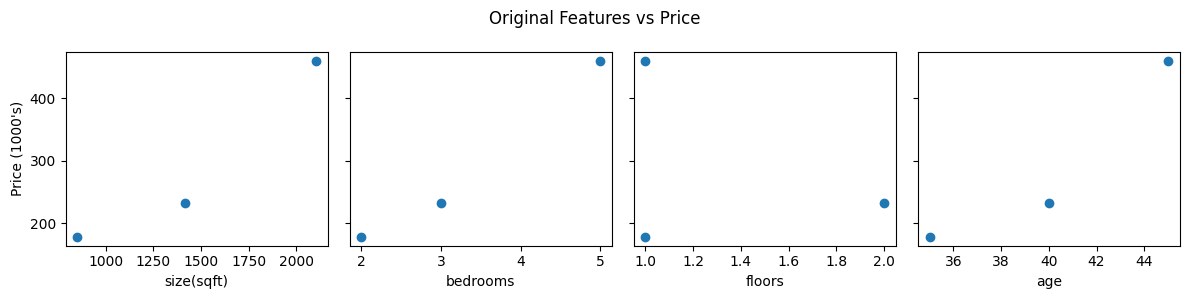
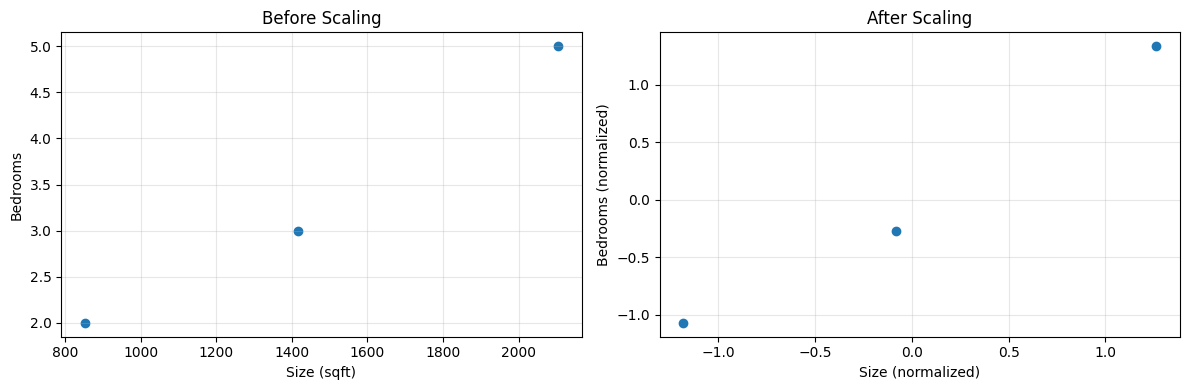
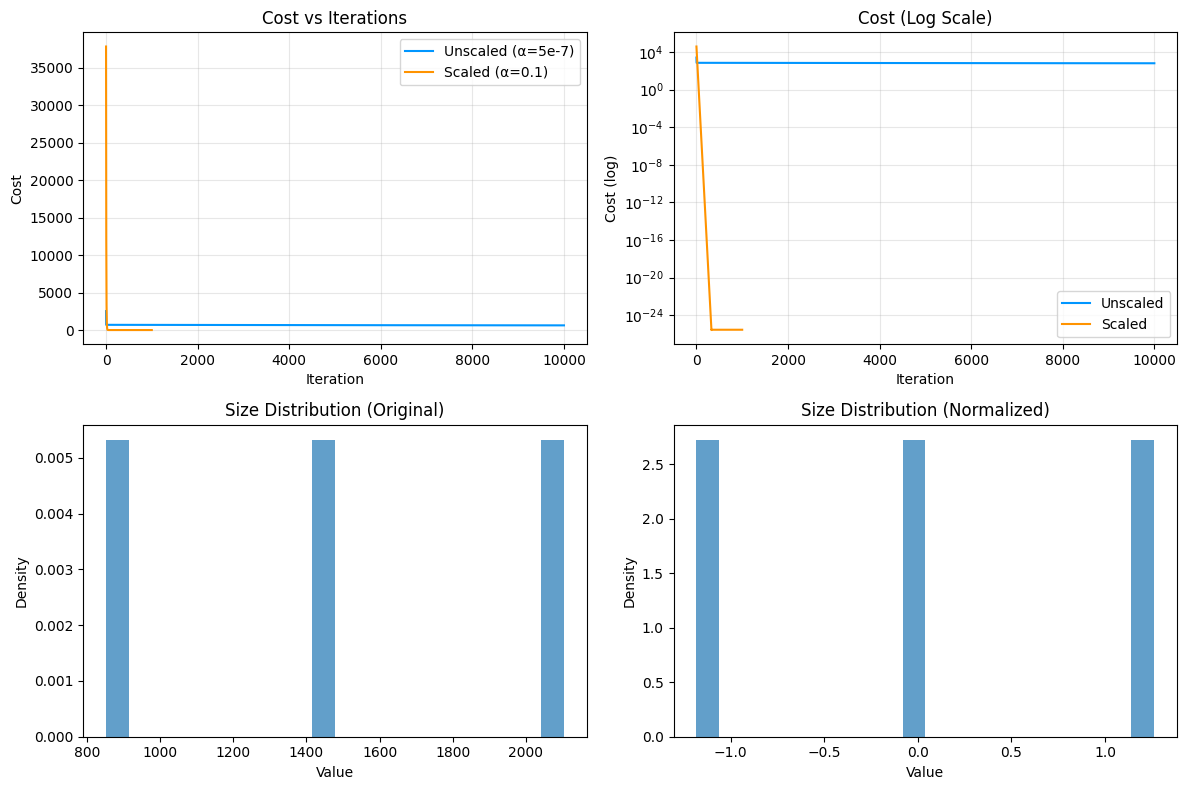

Generate these figures, in order, with matplotlib:
import numpy as np
import matplotlib.pyplot as plt
import copy, math

# ====== DEFINE MISSING FUNCTIONS ======
# Since lab_utils_multi doesn't exist, we'll create our own versions

def load_house_data():
    """Load housing dataset"""
    X_train = np.array([[2104, 5, 1, 45], 
                       [1416, 3, 2, 40], 
                       [852, 2, 1, 35]])
    y_train = np.array([460, 232, 178])
    return X_train, y_train

def zscore_normalize_features(X):
    """Normalize features to have mean=0 and std=1"""
    mu = np.mean(X, axis=0)                 
    sigma = np.std(X, axis=0)                  
    X_norm = (X - mu) / sigma
    
    return (X_norm, mu, sigma)

def plot_cost_i_w(X_train, y_train, w_final, b_final):
    """Plot cost vs iterations"""
    # We'll use a simplified version - you can implement the full one if needed
    print("plot_cost_i_w: This function needs full implementation")
    return

def norm_plot(ax, data):
    """Create normalized distribution plot"""
    # Simplified version
    ax.hist(data, bins=20, density=True, alpha=0.7)
    ax.set_xlabel('Value')
    ax.set_ylabel('Density')
    return ax

def plt_equal_scale(X_train_norm, X_train):
    """Plot comparing scaled vs unscaled features"""
    fig, ax = plt.subplots(1, 2, figsize=(12, 4))
    
    # Before scaling
    ax[0].scatter(X_train[:, 0], X_train[:, 1])
    ax[0].set_xlabel('Size (sqft)')
    ax[0].set_ylabel('Bedrooms')
    ax[0].set_title('Before Scaling')
    ax[0].grid(True, alpha=0.3)
    
    # After scaling
    ax[1].scatter(X_train_norm[:, 0], X_train_norm[:, 1])
    ax[1].set_xlabel('Size (normalized)')
    ax[1].set_ylabel('Bedrooms (normalized)')
    ax[1].set_title('After Scaling')
    ax[1].grid(True, alpha=0.3)
    
    plt.tight_layout()
    return fig, ax

def run_gradient_descent(X, y, w_in, b_in, alpha, num_iters, feature_scaling=True):
    """Run gradient descent with optional feature scaling"""
    
    if feature_scaling:
        X_norm, mu, sigma = zscore_normalize_features(X)
        print(f"\nNormalized features. μ={mu}, σ={sigma}")
        X_used = X_norm
    else:
        X_used = X
    
    # Gradient descent implementation
    w = copy.deepcopy(w_in)
    b = b_in
    m, n = X_used.shape
    
    J_history = []
    w_history = []
    
    for i in range(num_iters):
        # Compute gradient
        dj_dw = np.zeros(n)
        dj_db = 0.
        
        for i in range(m):
            error = (np.dot(X_used[i], w) + b) - y[i]
            for j in range(n):
                dj_dw[j] += error * X_used[i, j]
            dj_db += error
            
        dj_dw = dj_dw / m
        dj_db = dj_db / m
        
        # Update parameters
        w = w - alpha * dj_dw
        b = b - alpha * dj_db
        
        # Save history for plotting
        if i < 100000:
            # Compute cost
            cost = 0.
            for i in range(m):
                f_wb = np.dot(X_used[i], w) + b
                cost += (f_wb - y[i])**2
            cost = cost / (2 * m)
            J_history.append(cost)
            w_history.append(w.copy())
    
    # Convert weights back if using normalized features
    if feature_scaling:
        w_original = w / sigma
        b_original = b - np.dot(mu / sigma, w)
        return w_original, b_original, J_history, w_history
    
    return w, b, J_history, w_history

# Color dictionary (dlc)
dlc = dict(dlblue = '#0096ff', dlorange = '#FF9300', dldarkred='#C00000', 
           dlmagenta='#FF40FF', dlpurple='#7030A0', dldarkblue='#0D5BDC')

# ====== MAIN CODE ======
np.set_printoptions(precision=2)

# Try to load style, but continue if not found
try:
    plt.style.use('./deeplearning.mplstyle')
    print("Using custom style")
except:
    plt.style.use('default')
    print("Using default matplotlib style")

# Load data
print("Loading housing data...")
X_train, y_train = load_house_data()
print(f"X shape: {X_train.shape}, y shape: {y_train.shape}")

# ====== VISUALIZE DATA ======
X_features = ['size(sqft)', 'bedrooms', 'floors', 'age']

fig, ax = plt.subplots(1, 4, figsize=(12, 3), sharey=True)
for i in range(len(ax)):
    ax[i].scatter(X_train[:, i], y_train)
    ax[i].set_xlabel(X_features[i])
ax[0].set_ylabel("Price (1000's)")
plt.suptitle("Original Features vs Price")
plt.tight_layout()
plt.show()

# ====== FEATURE SCALING DEMONSTRATION ======
print("\n" + "="*60)
print("FEATURE SCALING DEMONSTRATION")
print("="*60)

# Show feature statistics
print("\nOriginal feature statistics:")
print(f"Size:      mean={np.mean(X_train[:,0]):.1f}, std={np.std(X_train[:,0]):.1f}")
print(f"Bedrooms:  mean={np.mean(X_train[:,1]):.1f}, std={np.std(X_train[:,1]):.1f}")
print(f"Floors:    mean={np.mean(X_train[:,2]):.1f}, std={np.std(X_train[:,2]):.1f}")
print(f"Age:       mean={np.mean(X_train[:,3]):.1f}, std={np.std(X_train[:,3]):.1f}")

# Normalize features
X_norm, mu, sigma = zscore_normalize_features(X_train)
print(f"\nNormalized feature statistics:")
print(f"All features now have mean≈0, std≈1")

# Show scaling effect
fig, axes = plt_equal_scale(X_norm, X_train)
plt.show()

# ====== GRADIENT DESCENT WITH DIFFERENT SETTINGS ======
print("\n" + "="*60)
print("GRADIENT DESCENT: SCALED vs UNSCALED")
print("="*60)

# Initial parameters
initial_w = np.zeros(X_train.shape[1])
initial_b = 0.

# Test 1: UNSCALED with tiny alpha
print("\n1. UNSCALED features (α=5e-7, iterations=10000):")
w1, b1, J1, w_hist1 = run_gradient_descent(
    X_train, y_train, initial_w, initial_b, 
    alpha=5e-7, num_iters=10000, feature_scaling=False
)
print(f"   Final cost: {J1[-1]:.2f}")
print(f"   Final w: {w1}")

# Test 2: SCALED with normal alpha
print("\n2. SCALED features (α=0.1, iterations=1000):")
w2, b2, J2, w_hist2 = run_gradient_descent(
    X_train, y_train, initial_w, initial_b, 
    alpha=0.1, num_iters=1000, feature_scaling=True
)
print(f"   Final cost: {J2[-1]:.2f}")
print(f"   Final w: {w2}")

# ====== VISUALIZE LEARNING ======
fig, axes = plt.subplots(2, 2, figsize=(12, 8))

# Cost vs iterations
axes[0, 0].plot(J1, color=dlc['dlblue'], label='Unscaled (α=5e-7)')
axes[0, 0].plot(J2, color=dlc['dlorange'], label='Scaled (α=0.1)')
axes[0, 0].set_title("Cost vs Iterations")
axes[0, 0].set_xlabel("Iteration")
axes[0, 0].set_ylabel("Cost")
axes[0, 0].legend()
axes[0, 0].grid(True, alpha=0.3)

# Cost on log scale
axes[0, 1].semilogy(J1, color=dlc['dlblue'], label='Unscaled')
axes[0, 1].semilogy(J2, color=dlc['dlorange'], label='Scaled')
axes[0, 1].set_title("Cost (Log Scale)")
axes[0, 1].set_xlabel("Iteration")
axes[0, 1].set_ylabel("Cost (log)")
axes[0, 1].legend()
axes[0, 1].grid(True, alpha=0.3)

# Normalized distribution of size feature
norm_plot(axes[1, 0], X_train[:, 0])
axes[1, 0].set_title("Size Distribution (Original)")

norm_plot(axes[1, 1], X_norm[:, 0])
axes[1, 1].set_title("Size Distribution (Normalized)")

plt.tight_layout()
plt.show()

# ====== PREDICTIONS ======
print("\n" + "="*60)
print("PREDICTION COMPARISON")
print("="*60)

def predict_house(features, w, b):
    """Predict house price"""
    return np.dot(features, w) + b

# Test on training data
print("\nPredictions on training data:")
for i in range(len(X_train)):
    pred1 = predict_house(X_train[i], w1, b1)  # Unscaled model
    pred2 = predict_house(X_train[i], w2, b2)  # Scaled model
    actual = y_train[i]
    
    print(f"\nHouse {i+1} ({X_train[i,0]} sqft, {X_train[i,1]} bedrooms):")
    print(f"  Actual: ${actual}k")
    print(f"  Unscaled model: ${pred1:.1f}k (error: ${pred1-actual:.1f}k)")
    print(f"  Scaled model: ${pred2:.1f}k (error: ${pred2-actual:.1f}k)")

# Test on new house
print("\n" + "-"*60)
print("PREDICTING NEW HOUSE:")
new_house = np.array([1200, 3, 1, 30])  # 1200 sqft, 3 bedrooms, 1 floor, 30 years

pred_scaled = predict_house(new_house, w2, b2)
print(f"\nNew house: 1200 sqft, 3 bedrooms, 1 floor, 30 years")
print(f"Predicted price (scaled model): ${pred_scaled:.0f}k")
print(f"That's about ${pred_scaled*1000:,.0f}")